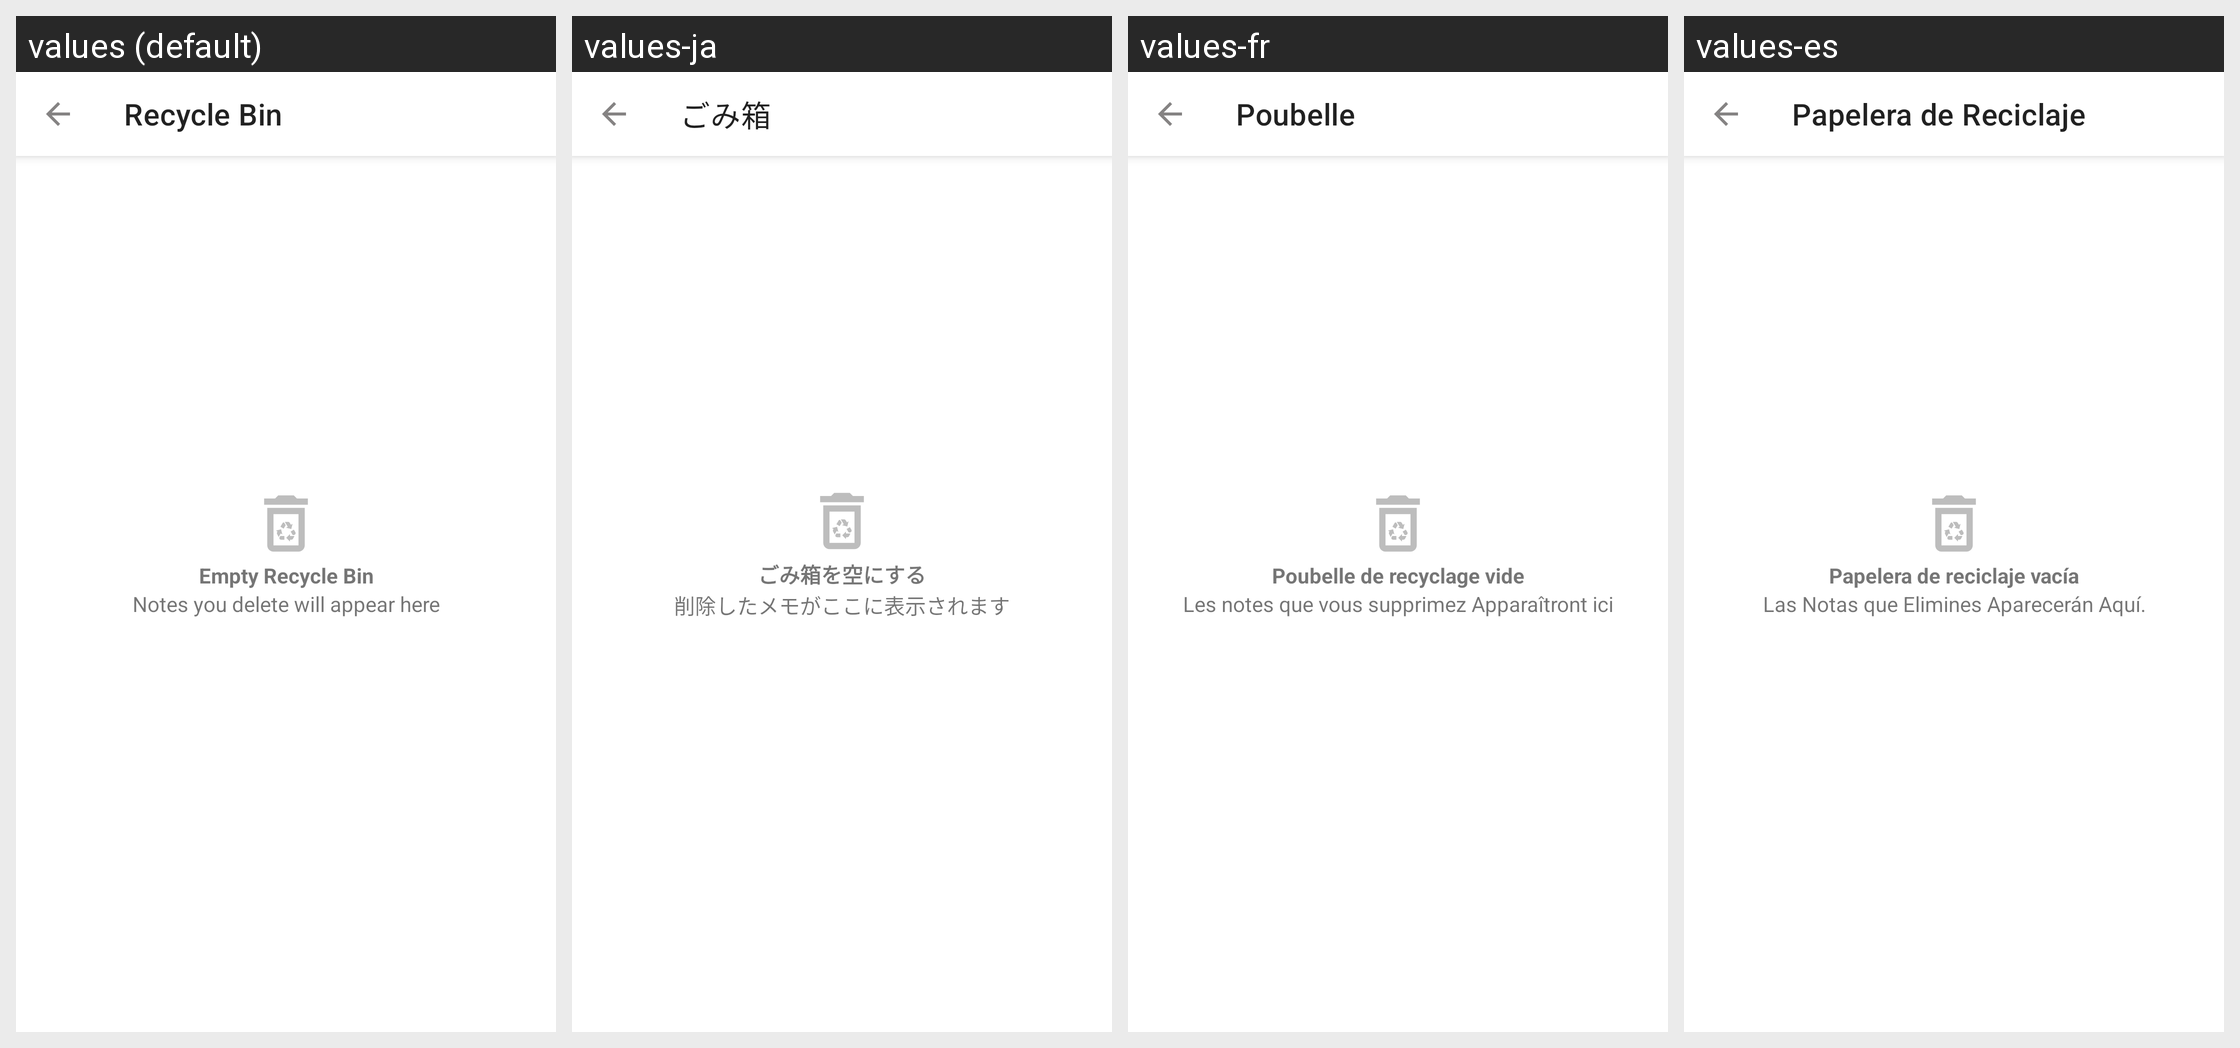

Strings drawn on this Android screen and how each of the app's shown locales translates them:
Android screen res/layout/fragment_recycle_bin.xml rendered under 4 locales, left to right: values (default), values-ja, values-fr, values-es. Device: Nexus 5 (rendered at 1080×1920; each locale shown at half size, 540×960, under a caption strip naming it); theme Theme.Notefy.
Other locales in the repository, not shown: values-bn, values-hi, values-in, values-it, values-mr, values-pt, values-ru, values-ta, values-te, values-tr, values-zh.
Strings drawn on this screen, with the default value and each locale's value (text and hints the layout hard-codes, and strings that could not be matched under every locale, appear in the picture but are not listed):

recycle_bin
  values: Recycle Bin
  values-ja: ごみ箱
  values-fr: Poubelle
  values-es: Papelera de Reciclaje

empty_recycle_bin
  values: Empty Recycle Bin
  values-ja: ごみ箱を空にする
  values-fr: Poubelle de recyclage vide
  values-es: Papelera de reciclaje vacía

notes_you_delete_will_appear_here
  values: Notes you delete will appear here
  values-ja: 削除したメモがここに表示されます
  values-fr: Les notes que vous supprimez Apparaîtront ici
  values-es: Las Notas que Elimines Aparecerán Aquí.
